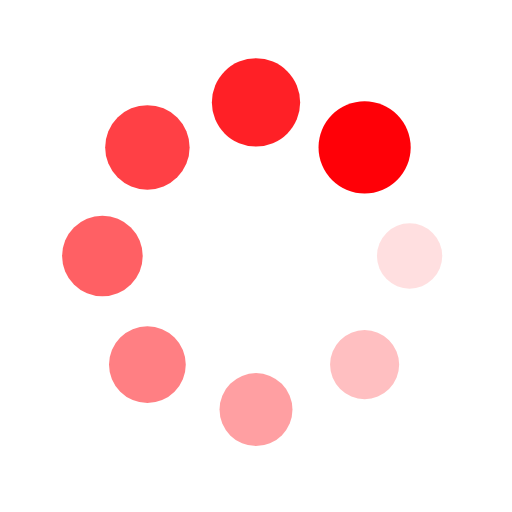
t = 0.00 s
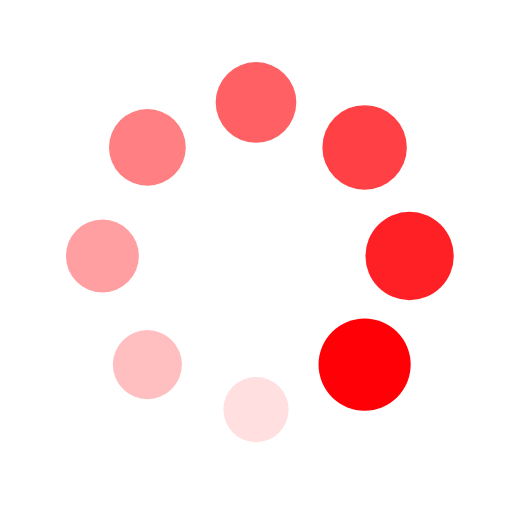
t = 0.25 s
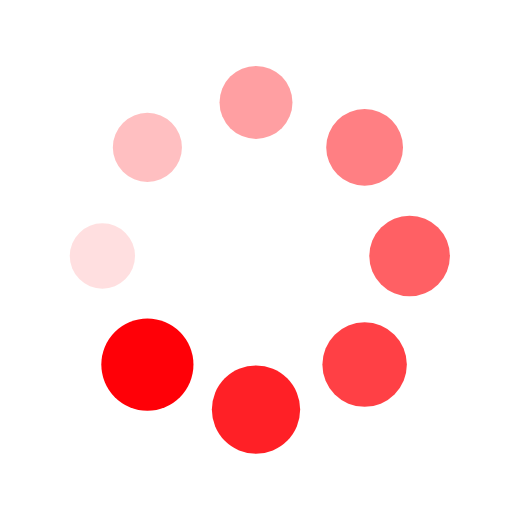
t = 0.50 s
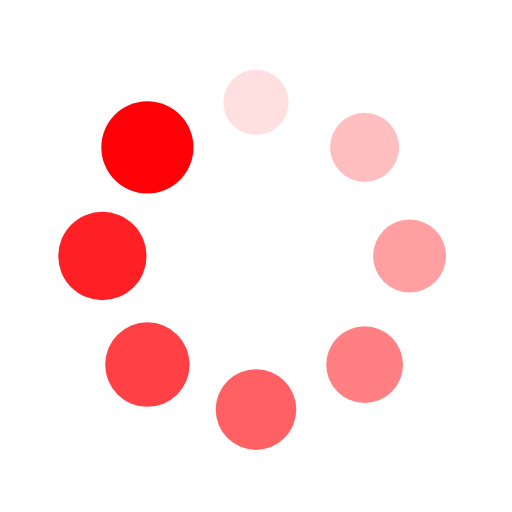
t = 0.75 s

The animated SVG that drew these frames (rendered in a browser with its animation timeline set to each time). Animation: 16 SMIL elements (animate=8,animateTransform=8); one cycle of 1.00 s, repeats indefinitely.

<?xml version="1.0" encoding="utf-8"?>
<svg xmlns="http://www.w3.org/2000/svg" xmlns:xlink="http://www.w3.org/1999/xlink" style="margin: auto; background: rgba(0, 0, 0, 0) none repeat scroll 0% 0%; display: block; shape-rendering: auto;" width="200px" height="200px" viewBox="0 0 100 100" preserveAspectRatio="xMidYMid">
<g transform="translate(80,50)">
<g transform="rotate(0)">
<circle cx="0" cy="0" r="6" fill="#ff0007" fill-opacity="1">
  <animateTransform attributeName="transform" type="scale" begin="-0.875s" values="1.5 1.5;1 1" keyTimes="0;1" dur="1s" repeatCount="indefinite"></animateTransform>
  <animate attributeName="fill-opacity" keyTimes="0;1" dur="1s" repeatCount="indefinite" values="1;0" begin="-0.875s"></animate>
</circle>
</g>
</g><g transform="translate(71.21320343559643,71.21320343559643)">
<g transform="rotate(45)">
<circle cx="0" cy="0" r="6" fill="#ff0007" fill-opacity="0.875">
  <animateTransform attributeName="transform" type="scale" begin="-0.75s" values="1.5 1.5;1 1" keyTimes="0;1" dur="1s" repeatCount="indefinite"></animateTransform>
  <animate attributeName="fill-opacity" keyTimes="0;1" dur="1s" repeatCount="indefinite" values="1;0" begin="-0.75s"></animate>
</circle>
</g>
</g><g transform="translate(50,80)">
<g transform="rotate(90)">
<circle cx="0" cy="0" r="6" fill="#ff0007" fill-opacity="0.75">
  <animateTransform attributeName="transform" type="scale" begin="-0.625s" values="1.5 1.5;1 1" keyTimes="0;1" dur="1s" repeatCount="indefinite"></animateTransform>
  <animate attributeName="fill-opacity" keyTimes="0;1" dur="1s" repeatCount="indefinite" values="1;0" begin="-0.625s"></animate>
</circle>
</g>
</g><g transform="translate(28.786796564403577,71.21320343559643)">
<g transform="rotate(135)">
<circle cx="0" cy="0" r="6" fill="#ff0007" fill-opacity="0.625">
  <animateTransform attributeName="transform" type="scale" begin="-0.5s" values="1.5 1.5;1 1" keyTimes="0;1" dur="1s" repeatCount="indefinite"></animateTransform>
  <animate attributeName="fill-opacity" keyTimes="0;1" dur="1s" repeatCount="indefinite" values="1;0" begin="-0.5s"></animate>
</circle>
</g>
</g><g transform="translate(20,50.00000000000001)">
<g transform="rotate(180)">
<circle cx="0" cy="0" r="6" fill="#ff0007" fill-opacity="0.5">
  <animateTransform attributeName="transform" type="scale" begin="-0.375s" values="1.5 1.5;1 1" keyTimes="0;1" dur="1s" repeatCount="indefinite"></animateTransform>
  <animate attributeName="fill-opacity" keyTimes="0;1" dur="1s" repeatCount="indefinite" values="1;0" begin="-0.375s"></animate>
</circle>
</g>
</g><g transform="translate(28.78679656440357,28.786796564403577)">
<g transform="rotate(225)">
<circle cx="0" cy="0" r="6" fill="#ff0007" fill-opacity="0.375">
  <animateTransform attributeName="transform" type="scale" begin="-0.25s" values="1.5 1.5;1 1" keyTimes="0;1" dur="1s" repeatCount="indefinite"></animateTransform>
  <animate attributeName="fill-opacity" keyTimes="0;1" dur="1s" repeatCount="indefinite" values="1;0" begin="-0.25s"></animate>
</circle>
</g>
</g><g transform="translate(49.99999999999999,20)">
<g transform="rotate(270)">
<circle cx="0" cy="0" r="6" fill="#ff0007" fill-opacity="0.25">
  <animateTransform attributeName="transform" type="scale" begin="-0.125s" values="1.5 1.5;1 1" keyTimes="0;1" dur="1s" repeatCount="indefinite"></animateTransform>
  <animate attributeName="fill-opacity" keyTimes="0;1" dur="1s" repeatCount="indefinite" values="1;0" begin="-0.125s"></animate>
</circle>
</g>
</g><g transform="translate(71.21320343559643,28.78679656440357)">
<g transform="rotate(315)">
<circle cx="0" cy="0" r="6" fill="#ff0007" fill-opacity="0.125">
  <animateTransform attributeName="transform" type="scale" begin="0s" values="1.5 1.5;1 1" keyTimes="0;1" dur="1s" repeatCount="indefinite"></animateTransform>
  <animate attributeName="fill-opacity" keyTimes="0;1" dur="1s" repeatCount="indefinite" values="1;0" begin="0s"></animate>
</circle>
</g>
</g>
<!-- [ldio] generated by https://loading.io/ --></svg>